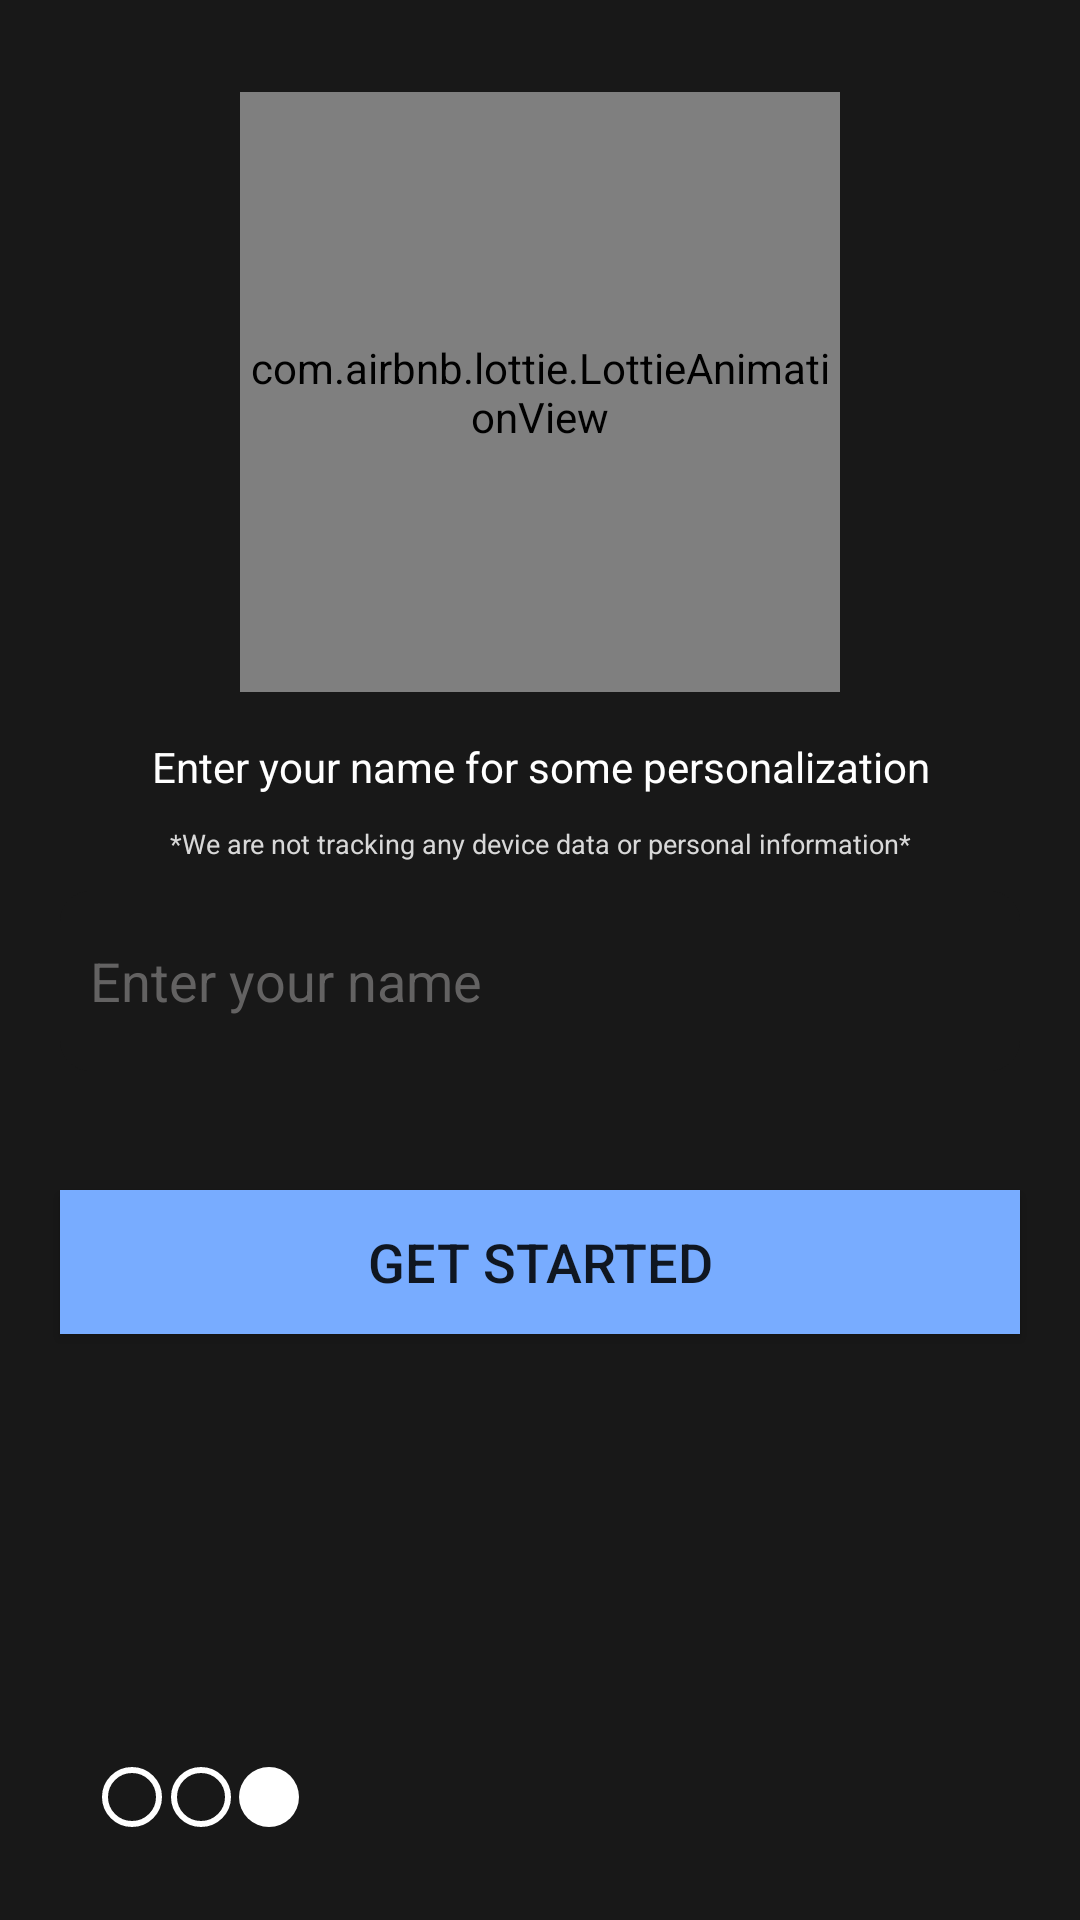

Layout XML and referenced resources for this Android screen:
<!-- AndroidManifest.xml: application theme splashScreenTheme -->
<!-- res/layout/fragment_onboarding3.xml -->
<?xml version="1.0" encoding="utf-8"?>
<androidx.constraintlayout.widget.ConstraintLayout xmlns:android="http://schemas.android.com/apk/res/android"
    xmlns:app="http://schemas.android.com/apk/res-auto"
    xmlns:tools="http://schemas.android.com/tools"
    android:layout_width="match_parent"
    android:layout_height="match_parent"
    android:background="@color/dark_bg_color"
    tools:context=".ui.onboarding.screens.OnboardingFragment3">

    <com.airbnb.lottie.LottieAnimationView
        android:id="@+id/lottieAnimationView2"
        android:layout_width="200dp"
        android:layout_height="200dp"
        app:layout_constraintBottom_toBottomOf="parent"
        app:layout_constraintEnd_toEndOf="parent"
        app:layout_constraintStart_toStartOf="parent"
        app:layout_constraintTop_toTopOf="parent"
        app:layout_constraintVertical_bias="0.07"
        app:lottie_autoPlay="true"
        app:lottie_fileName="onboarding3.json"
        app:lottie_loop="true" />

    <TextView
        android:id="@+id/aboveText"
        android:layout_width="350dp"
        android:layout_height="wrap_content"
        android:gravity="center"
        android:lineSpacingExtra="4sp"
        android:padding="10dp"
        android:text="Enter your name for some personalization"
        android:textColor="@android:color/white"
        android:textSize="14sp"
        app:layout_constraintBottom_toTopOf="@id/editText"
        app:layout_constraintEnd_toEndOf="parent"
        app:layout_constraintStart_toStartOf="parent"
        app:layout_constraintTop_toBottomOf="@+id/lottieAnimationView2"
        app:layout_constraintVertical_bias="0.2" />

    <TextView
        android:layout_width="350dp"
        android:layout_height="wrap_content"
        android:gravity="center"
        android:text="*We are not tracking any device data or personal information*"
        android:textColor="#D8D8D8"
        android:textSize="9sp"
        app:layout_constraintBottom_toTopOf="@id/editText"
        app:layout_constraintEnd_toEndOf="parent"
        app:layout_constraintStart_toStartOf="parent"
        app:layout_constraintTop_toBottomOf="@+id/aboveText"
        app:layout_constraintVertical_bias="0" />

    <EditText
        android:id="@+id/editText"
        android:layout_width="match_parent"
        android:layout_height="60dp"
        android:layout_margin="20dp"
        android:background="@drawable/rounded_corner"
        android:hint="Enter your name"
        android:padding="10dp"
        android:textColor="@android:color/white"
        android:textColorHint="#636262"
        app:layout_constraintBottom_toBottomOf="parent"
        app:layout_constraintEnd_toEndOf="parent"
        app:layout_constraintStart_toStartOf="parent"
        app:layout_constraintTop_toBottomOf="@id/lottieAnimationView2"
        app:layout_constraintVertical_bias="0.15" />

    <Button
        android:id="@+id/enter"
        android:layout_width="match_parent"
        android:layout_height="wrap_content"
        android:layout_margin="20dp"
        android:background="@color/colorPrimary"
        android:padding="10dp"
        android:text="Get Started"
        android:textSize="18sp"
        app:layout_constraintBottom_toBottomOf="parent"
        app:layout_constraintEnd_toEndOf="parent"
        app:layout_constraintStart_toStartOf="parent"
        app:layout_constraintTop_toBottomOf="@+id/editText"
        app:layout_constraintVertical_bias="0.1" />


    <ImageView
        android:id="@+id/indicator1"
        android:layout_width="20dp"
        android:layout_height="20dp"
        android:src="@drawable/unfilled_white_circle"
        app:layout_constraintBottom_toBottomOf="parent"
        app:layout_constraintEnd_toEndOf="parent"
        app:layout_constraintHorizontal_bias="0.1"
        app:layout_constraintStart_toStartOf="parent"
        app:layout_constraintTop_toTopOf="parent"
        app:layout_constraintVertical_bias="0.95" />

    <ImageView
        android:id="@+id/indicator2"
        android:layout_width="20dp"
        android:layout_height="20dp"
        android:src="@drawable/unfilled_white_circle"
        app:layout_constraintBottom_toBottomOf="parent"
        app:layout_constraintEnd_toEndOf="parent"
        app:layout_constraintHorizontal_bias="0.01"
        app:layout_constraintStart_toEndOf="@id/indicator1"
        app:layout_constraintTop_toTopOf="parent"
        app:layout_constraintVertical_bias="0.95" />

    <ImageView
        android:id="@+id/indicator3"
        android:layout_width="20dp"
        android:layout_height="20dp"
        android:src="@drawable/filled_white_circle"
        app:layout_constraintBottom_toBottomOf="parent"
        app:layout_constraintEnd_toEndOf="parent"
        app:layout_constraintHorizontal_bias="0.01"
        app:layout_constraintStart_toEndOf="@id/indicator2"
        app:layout_constraintTop_toTopOf="parent"
        app:layout_constraintVertical_bias="0.95" />

</androidx.constraintlayout.widget.ConstraintLayout>
<!-- resources referenced by this layout -->
<resources>
  <color name="colorPrimary">#78acff</color>
  <color name="dark_bg_color">#181818</color>
  <!-- drawable filled_white_circle (drawable) -->
  <?xml version="1.0" encoding="utf-8"?>
  <shape xmlns:android="http://schemas.android.com/apk/res/android"
      android:shape="rectangle"
      android:thickness="1dp">
      <solid android:color="@android:color/white" />
      <corners android:radius="50dp" />
  </shape>
  <!-- drawable rounded_corner (drawable) -->
  <?xml version="1.0" encoding="UTF-8"?>
  <selector xmlns:android="http://schemas.android.com/apk/res/android">
  
      <item android:state_enabled="true" android:state_focused="true" >
          <shape >
              <solid android:color="@color/dark_bg_color"/>
              <corners android:radius="10dp"/>
              <stroke android:color="@color/colorPrimary" android:width="1dp"/>
              <padding android:left="10dp" android:top="2.5dp" android:right="10dp" android:bottom="2.5dp" />
          </shape>
      </item>
      <item android:state_enabled="true" >
          <shape >
              <solid android:color="@color/dark_bg_color"/>
              <corners android:radius="10dp"/>
              <padding android:left="10dp" android:top="2.5dp" android:right="10dp" android:bottom="2.5dp" />
          </shape>
      </item>
  
  </selector>
  <!-- drawable unfilled_white_circle (drawable) -->
  <?xml version="1.0" encoding="utf-8"?>
  <shape xmlns:android="http://schemas.android.com/apk/res/android"
      android:shape="rectangle"
      android:thickness="1dp">
      <stroke android:color="@android:color/white" android:width="2dp" />
      <corners android:radius="50dp" />
  </shape>
  <style name="splashScreenTheme" parent="Theme.MaterialComponents.Light.NoActionBar">
          <item name="android:windowBackground">@drawable/splash_layer</item>
          <item name="android:statusBarColor">@color/dark_bg_color</item>
      </style>
  <!-- drawable splash_layer (drawable) -->
  <?xml version="1.0" encoding="utf-8"?>
  <layer-list xmlns:android="http://schemas.android.com/apk/res/android">
      <item android:drawable="@color/dark_bg_color"/>
      <item
          android:width="100dp"
          android:height="100dp"
          android:drawable="@drawable/logo"
          android:gravity="center" />
  </layer-list>
  <!-- drawable logo: png bitmap (drawable, 10471 bytes) -->
</resources>
